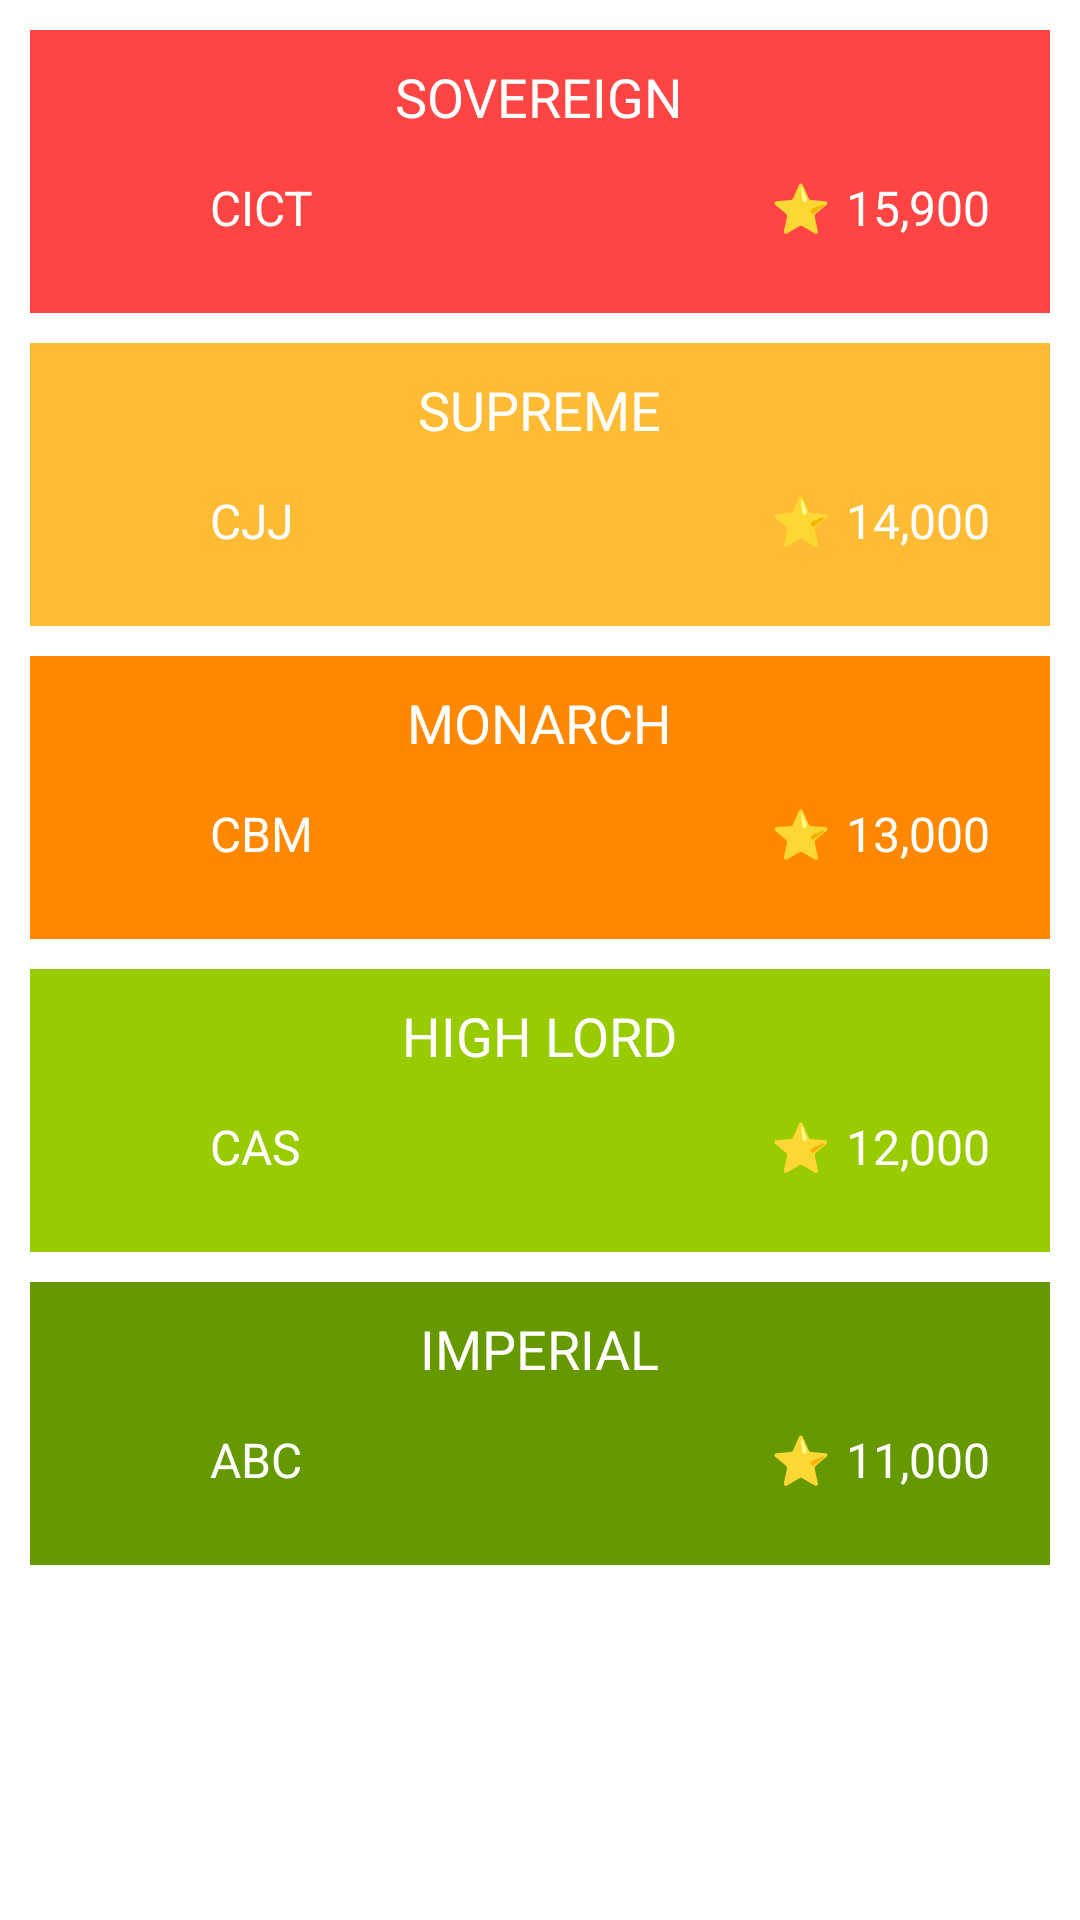

Android layout source for this screen:
<!-- AndroidManifest.xml: application theme Theme.Sovereign -->
<!-- res/layout/test_admin_ranking_algorithm.xml -->
<?xml version="1.0" encoding="utf-8"?>
<androidx.appcompat.widget.LinearLayoutCompat xmlns:android="http://schemas.android.com/apk/res/android"
    android:layout_width="match_parent"
    android:layout_height="match_parent"
    android:orientation="vertical"
    android:background="@android:color/background_light"
    android:padding="10dp">

    
    <LinearLayout
        android:layout_width="match_parent"
        android:layout_height="wrap_content"
        android:orientation="vertical"
        android:background="@android:color/holo_red_light"
        android:padding="10dp"
        android:layout_marginBottom="10dp">

        <TextView
            android:layout_width="wrap_content"
            android:layout_height="wrap_content"
            android:text="SOVEREIGN"
            android:textSize="18sp"
            android:textColor="@android:color/white"
            android:layout_gravity="center" />

        <LinearLayout
            android:layout_width="match_parent"
            android:layout_height="wrap_content"
            android:orientation="horizontal"
            android:gravity="center_vertical"
            android:padding="10dp">

            <ImageView
                android:layout_width="30dp"
                android:layout_height="30dp"
                android:src="@mipmap/ic_launcher" />

            <TextView
                android:id="@+id/sovereign_college"
                android:layout_width="0dp"
                android:layout_height="wrap_content"
                android:layout_weight="1"
                android:paddingStart="10dp"
                android:text="CICT"
                android:textSize="16sp"
                android:textColor="@android:color/white" />

            <TextView
                android:id="@+id/star_icon_sovereign"
                android:layout_width="wrap_content"
                android:layout_height="wrap_content"
                android:text="⭐"
                android:textSize="16sp"
                android:textColor="@android:color/white"
                android:paddingEnd="5dp" />

            <TextView
                android:id="@+id/sovereign_points"
                android:layout_width="wrap_content"
                android:layout_height="wrap_content"
                android:text="15,900"
                android:textSize="16sp"
                android:textColor="@android:color/white" />
        </LinearLayout>
    </LinearLayout>

    
    <LinearLayout
        android:layout_width="match_parent"
        android:layout_height="wrap_content"
        android:orientation="vertical"
        android:background="@android:color/holo_orange_light"
        android:padding="10dp"
        android:layout_marginBottom="10dp">

        <TextView
            android:layout_width="wrap_content"
            android:layout_height="wrap_content"
            android:text="SUPREME"
            android:textSize="18sp"
            android:textColor="@android:color/white"
            android:layout_gravity="center" />

        <LinearLayout
            android:layout_width="match_parent"
            android:layout_height="wrap_content"
            android:orientation="horizontal"
            android:gravity="center_vertical"
            android:padding="10dp">

            <ImageView
                android:layout_width="30dp"
                android:layout_height="30dp"
                android:src="@mipmap/ic_launcher" />

            <TextView
                android:id="@+id/supreme_college"
                android:layout_width="0dp"
                android:layout_height="wrap_content"
                android:layout_weight="1"
                android:paddingStart="10dp"
                android:text="CJJ"
                android:textSize="16sp"
                android:textColor="@android:color/white" />

            <TextView
                android:id="@+id/star_icon_supreme"
                android:layout_width="wrap_content"
                android:layout_height="wrap_content"
                android:text="⭐"
                android:textSize="16sp"
                android:textColor="@android:color/white"
                android:paddingEnd="5dp" />

            <TextView
                android:id="@+id/supreme_points"
                android:layout_width="wrap_content"
                android:layout_height="wrap_content"
                android:text="14,000"
                android:textSize="16sp"
                android:textColor="@android:color/white" />
        </LinearLayout>
    </LinearLayout>

    
    <LinearLayout
        android:layout_width="match_parent"
        android:layout_height="wrap_content"
        android:orientation="vertical"
        android:background="@android:color/holo_orange_dark"
        android:padding="10dp"
        android:layout_marginBottom="10dp">

        <TextView
            android:layout_width="wrap_content"
            android:layout_height="wrap_content"
            android:text="MONARCH"
            android:textSize="18sp"
            android:textColor="@android:color/white"
            android:layout_gravity="center" />

        <LinearLayout
            android:layout_width="match_parent"
            android:layout_height="wrap_content"
            android:orientation="horizontal"
            android:gravity="center_vertical"
            android:padding="10dp">

            <ImageView
                android:layout_width="30dp"
                android:layout_height="30dp"
                android:src="@mipmap/ic_launcher" />

            <TextView
                android:id="@+id/monarch_college"
                android:layout_width="0dp"
                android:layout_height="wrap_content"
                android:layout_weight="1"
                android:paddingStart="10dp"
                android:text="CBM"
                android:textSize="16sp"
                android:textColor="@android:color/white" />

            <TextView
                android:id="@+id/star_icon_monarch"
                android:layout_width="wrap_content"
                android:layout_height="wrap_content"
                android:text="⭐"
                android:textSize="16sp"
                android:textColor="@android:color/white"
                android:paddingEnd="5dp" />

            <TextView
                android:id="@+id/monarch_points"
                android:layout_width="wrap_content"
                android:layout_height="wrap_content"
                android:text="13,000"
                android:textSize="16sp"
                android:textColor="@android:color/white" />
        </LinearLayout>
    </LinearLayout>

    
    <LinearLayout
        android:layout_width="match_parent"
        android:layout_height="wrap_content"
        android:orientation="vertical"
        android:background="@android:color/holo_green_light"
        android:padding="10dp"
        android:layout_marginBottom="10dp">

        <TextView
            android:layout_width="wrap_content"
            android:layout_height="wrap_content"
            android:text="HIGH LORD"
            android:textSize="18sp"
            android:textColor="@android:color/white"
            android:layout_gravity="center" />

        <LinearLayout
            android:layout_width="match_parent"
            android:layout_height="wrap_content"
            android:orientation="horizontal"
            android:gravity="center_vertical"
            android:padding="10dp">

            <ImageView
                android:layout_width="30dp"
                android:layout_height="30dp"
                android:src="@mipmap/ic_launcher" />

            <TextView
                android:id="@+id/high_lord_college"
                android:layout_width="0dp"
                android:layout_height="wrap_content"
                android:layout_weight="1"
                android:paddingStart="10dp"
                android:text="CAS"
                android:textSize="16sp"
                android:textColor="@android:color/white" />

            <TextView
                android:id="@+id/star_icon_high_lord"
                android:layout_width="wrap_content"
                android:layout_height="wrap_content"
                android:text="⭐"
                android:textSize="16sp"
                android:textColor="@android:color/white"
                android:paddingEnd="5dp" />

            <TextView
                android:id="@+id/high_lord_points"
                android:layout_width="wrap_content"
                android:layout_height="wrap_content"
                android:text="12,000"
                android:textSize="16sp"
                android:textColor="@android:color/white" />
        </LinearLayout>
    </LinearLayout>

    
    <LinearLayout
        android:layout_width="match_parent"
        android:layout_height="wrap_content"
        android:orientation="vertical"
        android:background="@android:color/holo_green_dark"
        android:padding="10dp">

        <TextView
            android:layout_width="wrap_content"
            android:layout_height="wrap_content"
            android:text="IMPERIAL"
            android:textSize="18sp"
            android:textColor="@android:color/white"
            android:layout_gravity="center" />

        <LinearLayout
            android:layout_width="match_parent"
            android:layout_height="wrap_content"
            android:orientation="horizontal"
            android:gravity="center_vertical"
            android:padding="10dp">

            <ImageView
                android:layout_width="30dp"
                android:layout_height="30dp"
                android:src="@mipmap/ic_launcher" />

            <TextView
                android:id="@+id/imperial_college"
                android:layout_width="0dp"
                android:layout_height="wrap_content"
                android:layout_weight="1"
                android:paddingStart="10dp"
                android:text="ABC"
                android:textSize="16sp"
                android:textColor="@android:color/white" />

            <TextView
                android:id="@+id/star_icon_imperial"
                android:layout_width="wrap_content"
                android:layout_height="wrap_content"
                android:text="⭐"
                android:textSize="16sp"
                android:textColor="@android:color/white"
                android:paddingEnd="5dp" />

            <TextView
                android:id="@+id/imperial_points"
                android:layout_width="wrap_content"
                android:layout_height="wrap_content"
                android:text="11,000"
                android:textSize="16sp"
                android:textColor="@android:color/white" />
        </LinearLayout>
    </LinearLayout>

</androidx.appcompat.widget.LinearLayoutCompat>
<!-- resources referenced by this layout -->
<resources>
  <!-- mipmap ic_launcher (mipmap-anydpi-v26) -->
  <?xml version="1.0" encoding="utf-8"?>
  <adaptive-icon xmlns:android="http://schemas.android.com/apk/res/android">
      <background android:drawable="@drawable/background_gradient" />
      <foreground android:drawable="@drawable/logo" />
      <monochrome android:drawable="@drawable/ic_launcher_foreground" />
  </adaptive-icon>
  <style name="Theme.Sovereign" parent="Base.Theme.Sovereign" />
  <!-- drawable background_gradient (drawable) -->
  <shape xmlns:android="http://schemas.android.com/apk/res/android">
      <gradient
          android:startColor="#210202"
          android:endColor="#FF2626"
          android:angle="90" />
  </shape>
  <style name="Base.Theme.Sovereign" parent="Theme.Material3.DayNight.NoActionBar">
          
          
      </style>
</resources>
